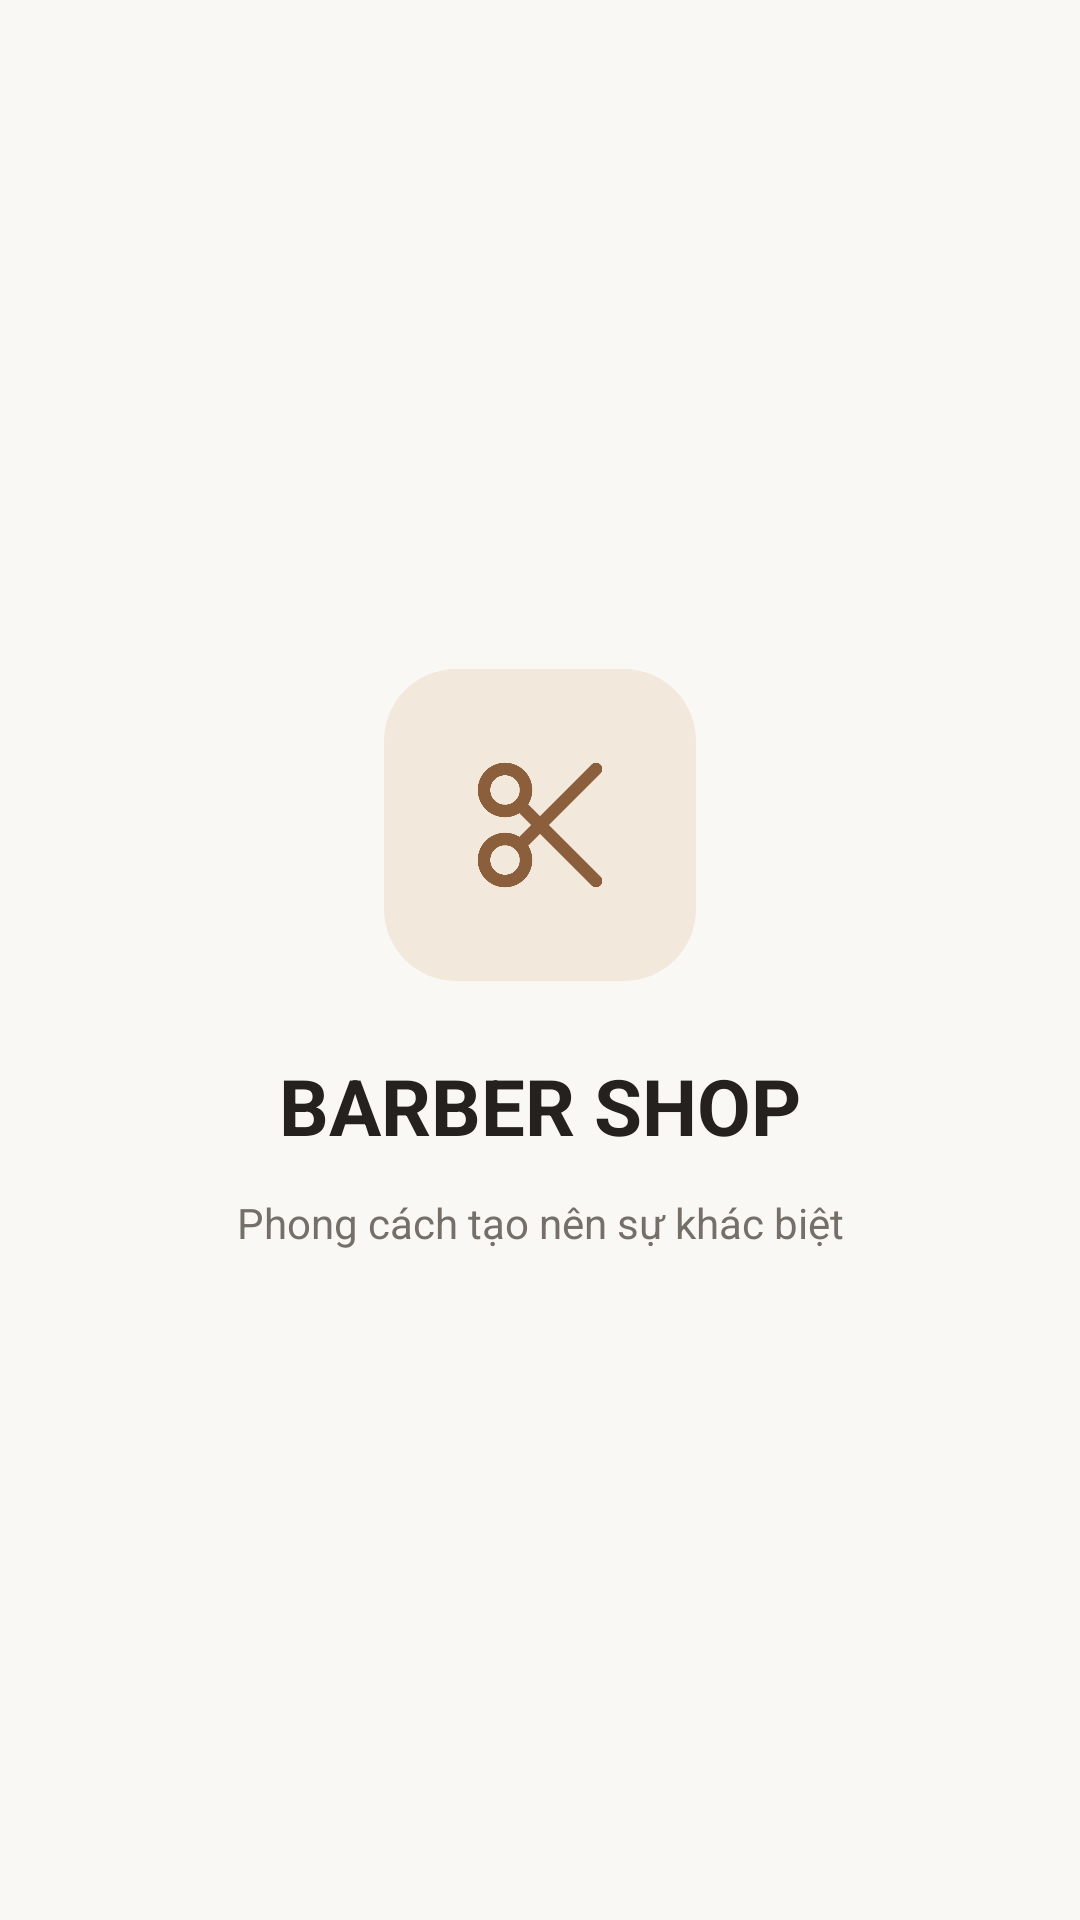

Reconstruct the res/layout file that produces this screen, plus the resources it refers to.
<!-- AndroidManifest.xml: activity theme Theme.BarberUpdate.Splash -->
<!-- res/layout/activity_splash.xml -->
<?xml version="1.0" encoding="utf-8"?>
<FrameLayout
    xmlns:android="http://schemas.android.com/apk/res/android"
    android:id="@+id/splashRoot"
    android:layout_width="match_parent"
    android:layout_height="match_parent"
    android:background="@color/background"
    android:fitsSystemWindows="true"
    android:padding="24dp">

    <LinearLayout
        android:layout_width="match_parent"
        android:layout_height="wrap_content"
        android:layout_gravity="center"
        android:orientation="vertical"
        android:gravity="center">

        
        <FrameLayout
            android:layout_width="104dp"
            android:layout_height="104dp"
            android:background="@drawable/bg_splash_icon">

            <ImageView
                android:layout_width="56dp"
                android:layout_height="56dp"
                android:layout_gravity="center"
                android:src="@drawable/ic_splash_scissors"
                android:contentDescription="Logo Barber Shop" />

        </FrameLayout>

        
        <TextView
            android:id="@+id/txtSplashAppName"
            android:layout_width="wrap_content"
            android:layout_height="wrap_content"
            android:layout_marginTop="24dp"
            android:text="BARBER SHOP"
            android:textColor="@color/text_primary"
            android:textSize="26sp"
            android:textStyle="bold"
            android:gravity="center" />

        
        <TextView
            android:id="@+id/txtSplashSlogan"
            android:layout_width="match_parent"
            android:layout_height="wrap_content"
            android:layout_marginTop="12dp"
            android:text="Phong cách tạo nên sự khác biệt"
            android:textColor="@color/text_secondary"
            android:textSize="14sp"
            android:gravity="center" />

    </LinearLayout>

</FrameLayout>
<!-- resources referenced by this layout -->
<resources>
  <color name="background">#FAF8F5</color>
  <color name="text_primary">#24211F</color>
  <color name="text_secondary">#756F69</color>
  <!-- drawable bg_splash_icon (drawable) -->
  <?xml version="1.0" encoding="utf-8"?>
  <shape xmlns:android="http://schemas.android.com/apk/res/android"
      android:shape="rectangle">
  
      <solid android:color="@color/primary_light" />
  
      <corners android:radius="24dp" />
  
  </shape>
  <!-- drawable ic_splash_scissors (drawable) -->
  <?xml version="1.0" encoding="utf-8"?>
  <vector xmlns:android="http://schemas.android.com/apk/res/android"
      android:width="48dp"
      android:height="48dp"
      android:viewportWidth="24"
      android:viewportHeight="24">
  
      <path
          android:fillColor="@android:color/transparent"
          android:strokeColor="@color/primary"
          android:strokeWidth="1.8"
          android:strokeLineCap="round"
          android:strokeLineJoin="round"
          android:pathData="
              M7,10
              C5.34,10 4,8.66 4,7
              C4,5.34 5.34,4 7,4
              C8.66,4 10,5.34 10,7
              C10,8.66 8.66,10 7,10
  
              M7,20
              C5.34,20 4,18.66 4,17
              C4,15.34 5.34,14 7,14
              C8.66,14 10,15.34 10,17
              C10,18.66 8.66,20 7,20
  
              M9.2,9.2 L20,20
              M9.2,14.8 L20,4" />
  
  </vector>
  <style name="Theme.BarberUpdate.Splash" parent="Theme.SplashScreen.IconBackground">
  
          <item name="windowSplashScreenBackground">
              @color/background
          </item>
  
          <item name="windowSplashScreenAnimatedIcon">
              @drawable/ic_splash_scissors
          </item>
  
          <item name="windowSplashScreenIconBackgroundColor">
              @color/primary_light
          </item>
  
          <item name="postSplashScreenTheme">
              @style/Theme.BarberUpdate
          </item>
  
      </style>
  <color name="primary_light">#F3E8DC</color>
  <color name="primary">#8B5E3C</color>
  <style name="Theme.BarberUpdate" parent="Base.Theme.BarberUpdate" />
  <style name="Base.Theme.BarberUpdate" parent="Theme.Material3.Light.NoActionBar">
  
          
          <item name="colorPrimary">@color/primary</item>
          <item name="colorOnPrimary">@color/white</item>
  
          <item name="colorPrimaryContainer">@color/primary_light</item>
          <item name="colorOnPrimaryContainer">@color/primary_dark</item>
  
          
          <item name="android:windowBackground">@color/background</item>
          <item name="colorSurface">@color/surface</item>
          <item name="colorOnSurface">@color/text_primary</item>
  
          
          <item name="android:statusBarColor">@color/background</item>
          <item name="android:navigationBarColor">@color/background</item>
  
          
          <item name="android:windowLightStatusBar">true</item>
  
  
      </style>
  <color name="white">#FFFFFF</color>
  <color name="primary_dark">#67452C</color>
  <color name="surface">#FFFFFF</color>
</resources>
